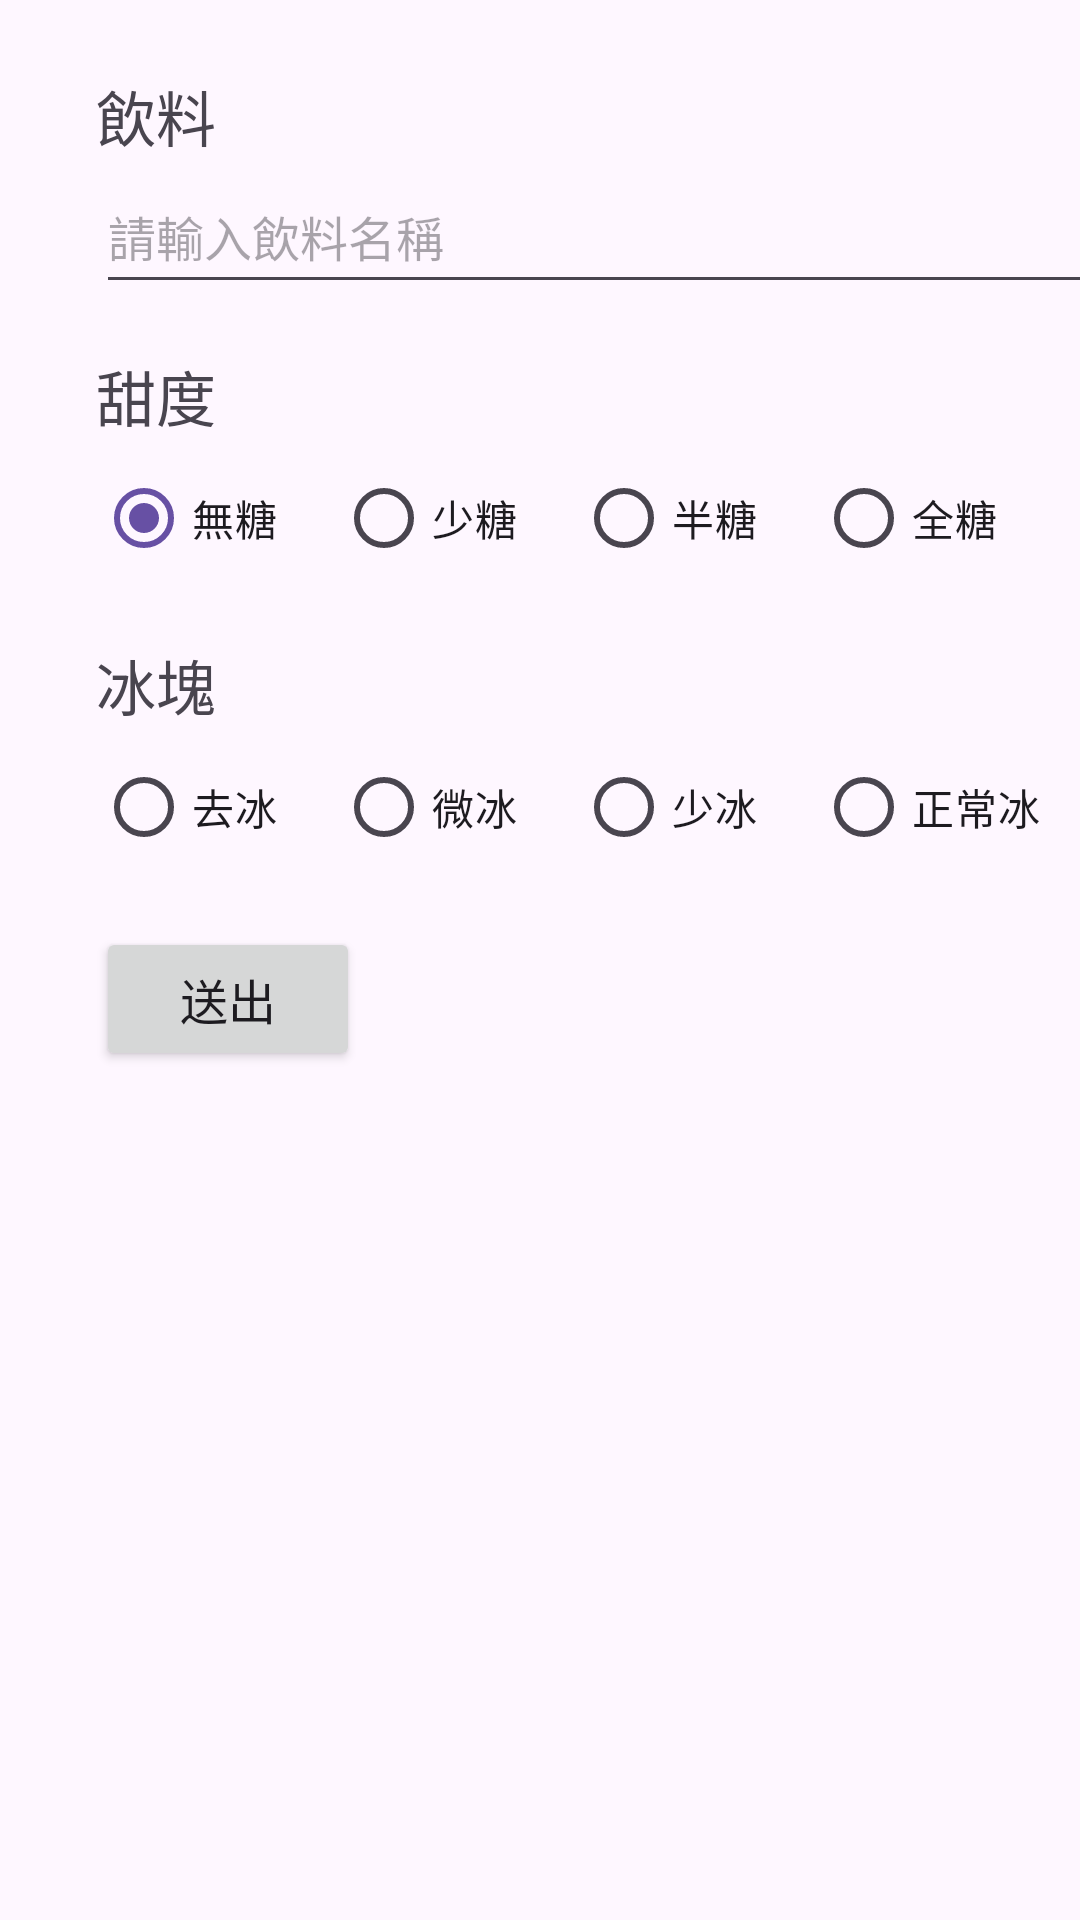

Produce the Android XML layout that renders to this screen, including the resource entries it uses.
<!-- AndroidManifest.xml: application theme Theme.KHW21 -->
<!-- res/layout/activity_main2.xml -->
<?xml version="1.0" encoding="utf-8"?>
<androidx.constraintlayout.widget.ConstraintLayout xmlns:android="http://schemas.android.com/apk/res/android"
    xmlns:app="http://schemas.android.com/apk/res-auto"
    xmlns:tools="http://schemas.android.com/tools"
    android:layout_width="match_parent"
    android:layout_height="match_parent"
    tools:context=".MainActivity2">

    <TextView
        android:id="@+id/textView1"
        android:layout_width="wrap_content"
        android:layout_height="wrap_content"
        android:layout_marginStart="32dp"
        android:layout_marginTop="24dp"
        android:text="飲料"
        android:textSize="20sp"
        app:layout_constraintStart_toStartOf="parent"
        app:layout_constraintTop_toTopOf="parent" />

    <EditText
        android:id="@+id/ed_drink"
        android:layout_width="345dp"
        android:layout_height="48dp"
        android:ems="10"
        android:hint="請輸入飲料名稱"
        android:inputType="text"
        android:textSize="16sp"
        app:layout_constraintStart_toStartOf="@+id/textView1"
        app:layout_constraintTop_toBottomOf="@+id/textView1" />

    <TextView
        android:id="@+id/textView4"
        android:layout_width="wrap_content"
        android:layout_height="wrap_content"
        android:layout_marginTop="16dp"
        android:text="甜度"
        android:textSize="20sp"
        app:layout_constraintStart_toStartOf="@+id/textView1"
        app:layout_constraintTop_toBottomOf="@+id/ed_drink" />

    <RadioGroup
        android:id="@+id/radioGroup"
        android:layout_width="345dp"
        android:layout_height="49dp"
        android:layout_marginTop="2dp"
        android:checkedButton="@id/radioButton1"
        android:orientation="horizontal"
        app:layout_constraintStart_toStartOf="@+id/textView4"
        app:layout_constraintTop_toBottomOf="@+id/textView4">

        <RadioButton
            android:id="@+id/radioButton1"
            android:layout_width="80dp"
            android:layout_height="wrap_content"
            android:text="無糖" />

        <RadioButton
            android:id="@+id/radioButton2"
            android:layout_width="80dp"
            android:layout_height="wrap_content"
            android:text="少糖" />

        <RadioButton
            android:id="@+id/radioButton3"
            android:layout_width="80dp"
            android:layout_height="wrap_content"
            android:text="半糖" />

        <RadioButton
            android:id="@+id/radioButton4"
            android:layout_width="80dp"
            android:layout_height="wrap_content"
            android:layout_weight="1"
            android:text="全糖" />
    </RadioGroup>

    <TextView
        android:id="@+id/textView5"
        android:layout_width="wrap_content"
        android:layout_height="wrap_content"
        android:layout_marginTop="16dp"
        android:text="冰塊"
        android:textSize="20sp"
        app:layout_constraintStart_toStartOf="@+id/textView1"
        app:layout_constraintTop_toBottomOf="@+id/radioGroup" />

    <RadioGroup
        android:id="@+id/radioGroup2"
        android:layout_width="345dp"
        android:layout_height="48dp"
        android:layout_marginTop="2dp"
        android:checkedButton="@id/radioButton1"
        android:orientation="horizontal"
        app:layout_constraintStart_toStartOf="@+id/textView5"
        app:layout_constraintTop_toBottomOf="@+id/textView5">

        <RadioButton
            android:id="@+id/radioButton5"
            android:layout_width="80dp"
            android:layout_height="wrap_content"
            android:text="去冰" />

        <RadioButton
            android:id="@+id/radioButton6"
            android:layout_width="80dp"
            android:layout_height="wrap_content"
            android:text="微冰" />

        <RadioButton
            android:id="@+id/radioButton7"
            android:layout_width="80dp"
            android:layout_height="wrap_content"
            android:text="少冰" />

        <RadioButton
            android:id="@+id/radioButton8"
            android:layout_width="80dp"
            android:layout_height="wrap_content"
            android:layout_weight="1"
            android:text="正常冰" />
    </RadioGroup>

    <Button
        android:id="@+id/btn_send"
        android:layout_width="wrap_content"
        android:layout_height="wrap_content"
        android:layout_marginTop="16dp"
        android:text="送出"
        android:textSize="16sp"
        app:layout_constraintStart_toStartOf="@+id/textView1"
        app:layout_constraintTop_toBottomOf="@+id/radioGroup2" />

</androidx.constraintlayout.widget.ConstraintLayout>
<!-- resources referenced by this layout -->
<resources>
  <style name="Theme.KHW21" parent="Base.Theme.KHW21" />
  <style name="Base.Theme.KHW21" parent="Theme.Material3.DayNight.NoActionBar">
          
          
      </style>
</resources>
